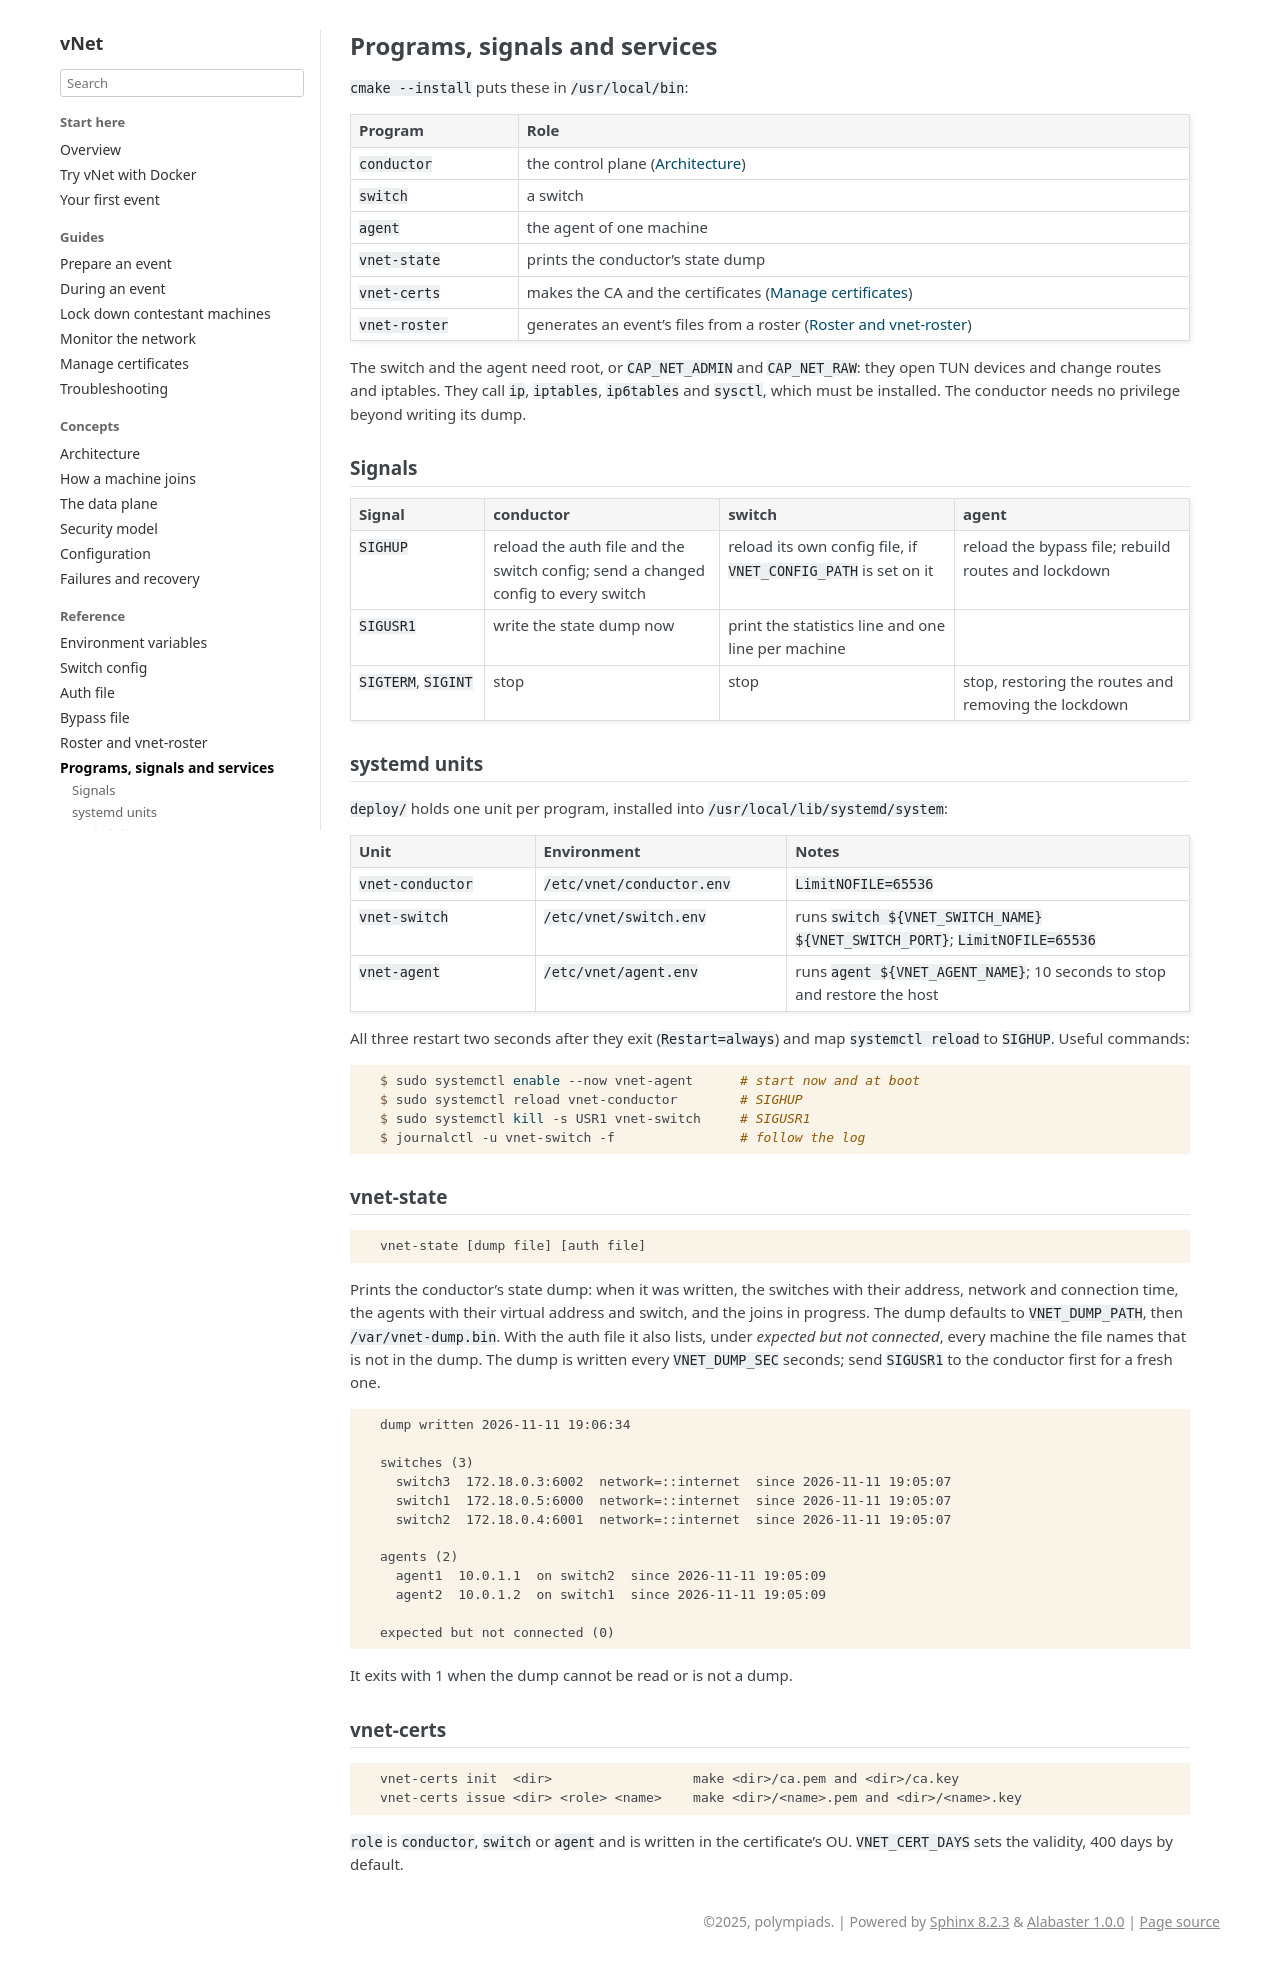

repository: polympiads/vNet · page: reference/commands.html · generator: sphinx

Programs, signals and services
==============================

``cmake --install`` puts these in ``/usr/local/bin``:

.. list-table::
   :header-rows: 1
   :widths: 20 80

   * - Program
     - Role
   * - ``conductor``
     - the control plane (:doc:`../concepts/architecture`)
   * - ``switch``
     - a switch
   * - ``agent``
     - the agent of one machine
   * - ``vnet-state``
     - prints the conductor's state dump
   * - ``vnet-certs``
     - makes the CA and the certificates (:doc:`../guides/certificates`)
   * - ``vnet-roster``
     - generates an event's files from a roster (:doc:`roster`)

The switch and the agent need root, or ``CAP_NET_ADMIN`` and
``CAP_NET_RAW``: they open TUN devices and change routes and iptables.
They call ``ip``, ``iptables``, ``ip6tables`` and ``sysctl``, which must be
installed. The conductor needs no privilege beyond writing its dump.

Signals
-------

.. list-table::
   :header-rows: 1
   :widths: 16 28 28 28

   * - Signal
     - conductor
     - switch
     - agent
   * - ``SIGHUP``
     - reload the auth file and the switch config; send a changed config to
       every switch
     - reload its own config file, if ``VNET_CONFIG_PATH`` is set on it
     - reload the bypass file; rebuild routes and lockdown
   * - ``SIGUSR1``
     - write the state dump now
     - print the statistics line and one line per machine
     -
   * - ``SIGTERM``, ``SIGINT``
     - stop
     - stop
     - stop, restoring the routes and removing the lockdown

systemd units
-------------

``deploy/`` holds one unit per program, installed into
``/usr/local/lib/systemd/system``:

.. list-table::
   :header-rows: 1
   :widths: 22 30 48

   * - Unit
     - Environment
     - Notes
   * - ``vnet-conductor``
     - ``/etc/vnet/conductor.env``
     - ``LimitNOFILE=65536``
   * - ``vnet-switch``
     - ``/etc/vnet/switch.env``
     - runs ``switch ${VNET_SWITCH_NAME} ${VNET_SWITCH_PORT}``;
       ``LimitNOFILE=65536``
   * - ``vnet-agent``
     - ``/etc/vnet/agent.env``
     - runs ``agent ${VNET_AGENT_NAME}``; 10 seconds to stop and restore the
       host

All three restart two seconds after they exit (``Restart=always``) and map
``systemctl reload`` to ``SIGHUP``. Useful commands:

.. code-block:: console

   $ sudo systemctl enable --now vnet-agent      # start now and at boot
   $ sudo systemctl reload vnet-conductor        # SIGHUP
   $ sudo systemctl kill -s USR1 vnet-switch     # SIGUSR1
   $ journalctl -u vnet-switch -f                # follow the log

vnet-state
----------

.. code-block:: text

   vnet-state [dump file] [auth file]

Prints the conductor's state dump: when it was written, the switches with
their address, network and connection time, the agents with their virtual
address and switch, and the joins in progress. The dump defaults to
``VNET_DUMP_PATH``, then ``/var/vnet-dump.bin``. With the auth file it also
lists, under *expected but not connected*, every machine the file names
that is not in the dump. The dump is written every ``VNET_DUMP_SEC``
seconds; send ``SIGUSR1`` to the conductor first for a fresh one.

.. code-block:: text

   dump written 2026-11-11 19:06:34

   switches (3)
     switch3  172.18.0.3:6002  network=::internet  since 2026-11-11 19:05:07
     switch1  172.18.0.5:6000  network=::internet  since 2026-11-11 19:05:07
     switch2  172.18.0.4:6001  network=::internet  since 2026-11-11 19:05:07

   agents (2)
     agent1  10.0.1.1  on switch2  since 2026-11-11 19:05:09
     agent2  10.0.1.2  on switch1  since 2026-11-11 19:05:09

   expected but not connected (0)

It exits with 1 when the dump cannot be read or is not a dump.

vnet-certs
----------

.. code-block:: text

   vnet-certs init  <dir>                  make <dir>/ca.pem and <dir>/ca.key
   vnet-certs issue <dir> <role> <name>    make <dir>/<name>.pem and <dir>/<name>.key

``role`` is ``conductor``, ``switch`` or ``agent`` and is written in the
certificate's OU. ``VNET_CERT_DAYS`` sets the validity, 400 days by
default.
